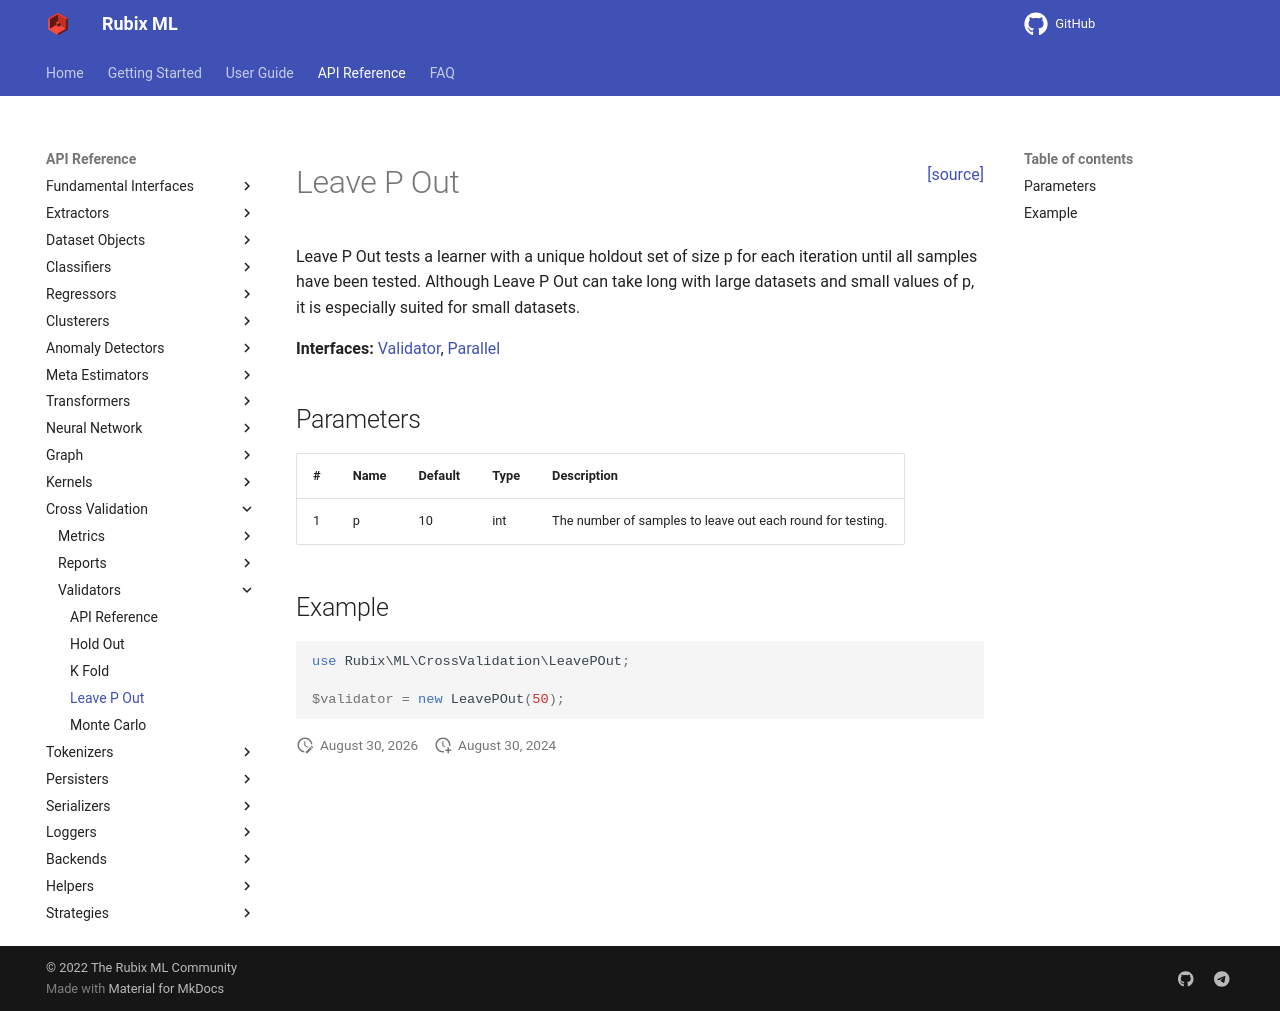

repository: RubixML/ML · page: 2.0/cross-validation/leave-p-out.html · generator: mkdocs

<span style="float:right;"><a href="https://github.com/RubixML/ML/blob/master/src/CrossValidation/LeavePOut.php">[source]</a></span>

# Leave P Out

Leave P Out tests a learner with a unique holdout set of size p for each iteration. Although Leave P Out can take long with large datasets and small values of p, it is especially suited for small datasets.

**Interfaces:** [Validator](api.md#validator), [Parallel](../parallel.md)

## Parameters

| # | Name | Default | Type | Description |
| --- | --- | --- | --- | --- |
| 1 | p | 10 | int | The number of samples to leave out each round for testing. |

## Example

```php
use Rubix\ML\CrossValidation\LeavePOut;

$validator = new LeavePOut(50);
```
